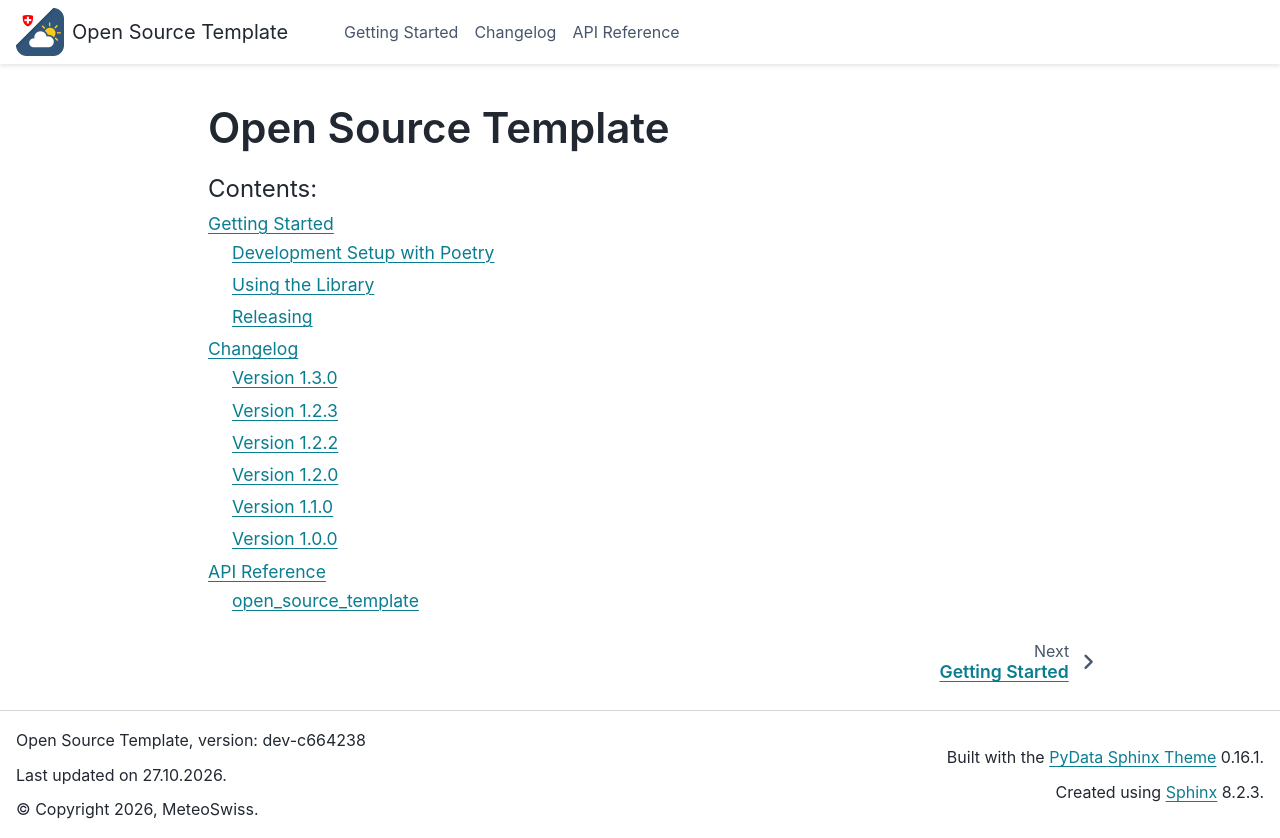

repository: MeteoSwiss/varda-dataset-checker-hive · page: index.html · generator: sphinx

Open Source Template
====================

.. toctree::
   :maxdepth: 2
   :caption: Contents:

   readme
   changelog
